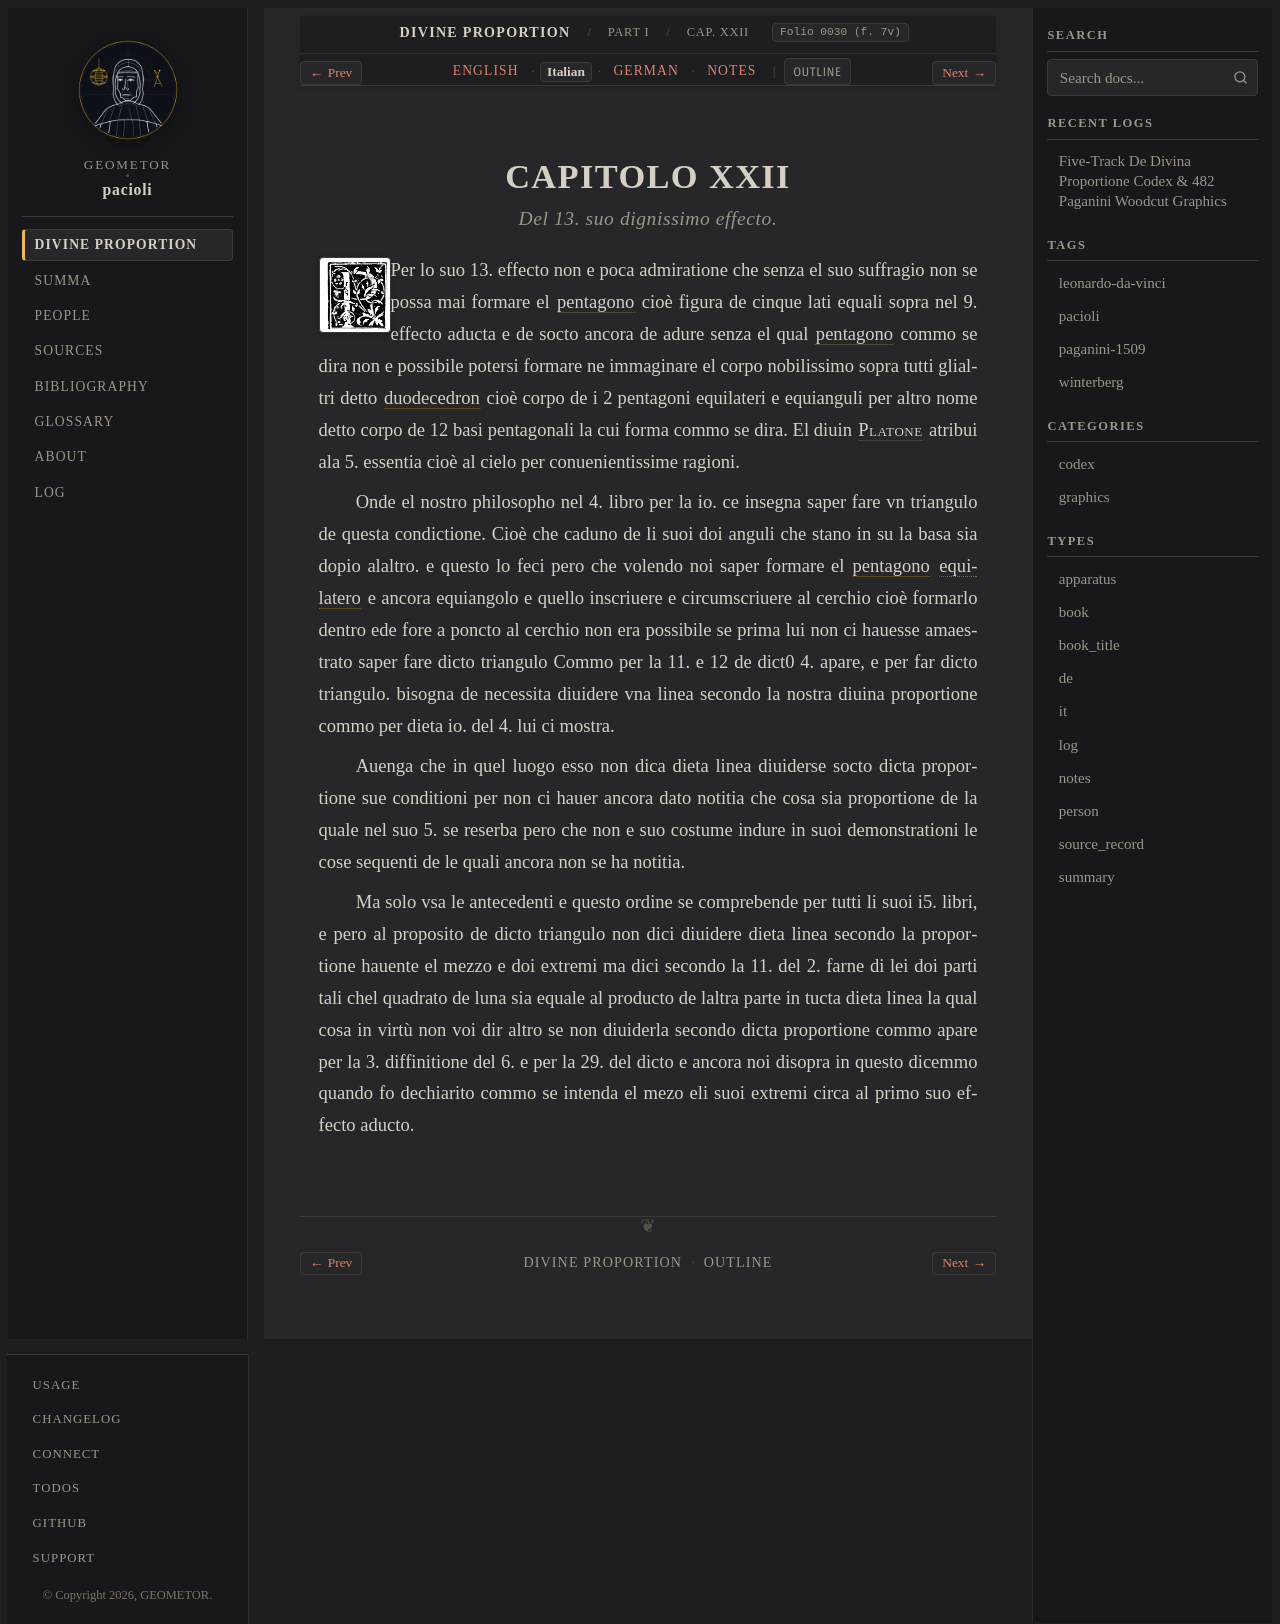

repository: geometor/pacioli · page: de_divina_proportione/compendio/cap_22/it.html · generator: sphinx

:type: it
:tracks: English: index | Italian: it | German: de | Notes: notes
:layout: book
:canonical_id: Cap. XXII
:folio: 0030 (f. 7v)

.. _compendio-cap_22-it:

CAPITOLO XXII
=============

.. rubric:: Del 13. suo dignissimo effecto.

.. folio:: 0030 (f. 7v)
   :initial: 0030.c1.png

Per lo suo 13. effecto non e poca admiratione che senza el suo suffragio non se possa mai formare el :term:`pentagono <pentagono>` cioè figura de cinque lati equali sopra nel 9. effecto aducta e de socto ancora de adure senza el qual :term:`pentagono <pentagono>` commo se dira non e possibile potersi formare ne immaginare el corpo nobilissimo sopra tutti glialtri detto :term:`duodecedron <dodecahedron>` cioè corpo de i 2 pentagoni equilateri e equianguli per altro nome detto corpo de 12 basi pentagonali la cui forma commo se dira. El diuin :person:`Platone <plato>` atribui ala 5. essentia cioè al cielo per conuenientissime ragioni.

Onde el nostro philosopho nel 4. libro per la io. ce insegna saper fare vn triangulo de questa condictione. Cioè che caduno de li suoi doi anguli che stano in su la basa sia dopio alaltro. e questo lo feci pero che volendo noi saper formare el :term:`pentagono <pentagono>` :term:`equilatero <equilatero>` e ancora equiangolo e quello inscriuere e circumscriuere al cerchio cioè formarlo dentro ede fore a poncto al cerchio non era possibile se prima lui non ci hauesse amaestrato saper fare dicto triangulo Commo per la 11. e 12 de dict0 4. apare, e per far dicto triangulo. bisogna de necessita diuidere vna linea secondo la nostra diuina proportione commo per dieta io. del 4. lui ci mostra.

Auenga che in quel luogo esso non dica dieta linea diuiderse socto dicta proportione sue conditioni per non ci hauer ancora dato notitia che cosa sia proportione de la quale nel suo 5. se reserba pero che non e suo costume indure in suoi demonstrationi le cose sequenti de le quali ancora non se ha notitia.

Ma solo vsa le antecedenti e questo ordine se comprebende per tutti li suoi i5. libri, e pero al proposito de dicto triangulo non dici diuidere dieta linea secondo la proportione hauente el mezzo e doi extremi ma dici secondo la 11. del 2. farne di lei doi parti tali chel quadrato de luna sia equale al producto de laltra parte in tucta dieta linea la qual cosa in virtù non voi dir altro se non diuiderla secondo dicta proportione commo apare per la 3. diffinitione del 6. e per la 29. del dicto e ancora noi disopra in questo dicemmo quando fo dechiarito commo se intenda el mezo eli suoi extremi circa al primo suo effecto aducto.
